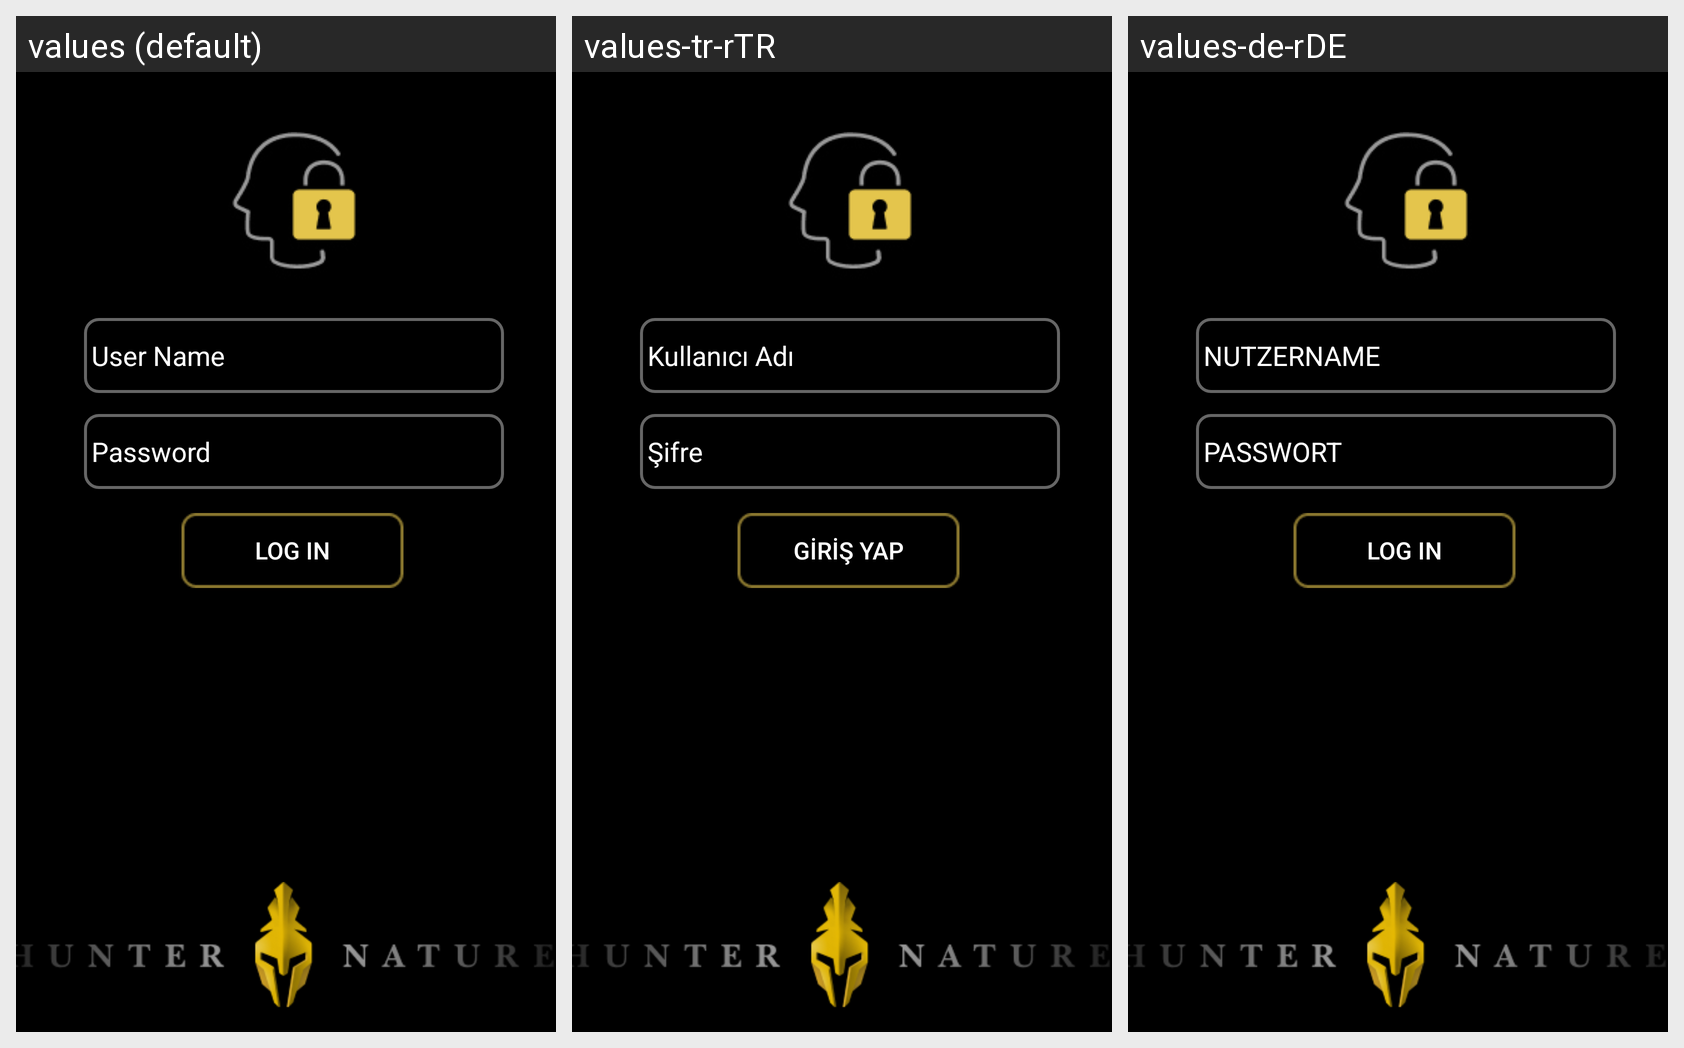

Strings drawn on this Android screen and how each of the app's shown locales translates them:
Android screen res/layout/fragment_ayarlar.xml rendered under 3 locales, left to right: values (default), values-tr-rTR, values-de-rDE. Device: Nexus 5 (rendered at 1080×1920; each locale shown at half size, 540×960, under a caption strip naming it); theme Theme.AppCompat.NoActionBar.
Strings drawn on this screen, with the default value and each locale's value (text and hints the layout hard-codes, and strings that could not be matched under every locale, appear in the picture but are not listed):

kullanici_adi
  values: User Name
  values-tr-rTR: Kullanıcı Adı
  values-de-rDE: NUTZERNAME

sifre
  values: Password
  values-tr-rTR: Şifre
  values-de-rDE: PASSWORT

giris_yap
  values: LOG IN
  values-tr-rTR: GİRİŞ YAP
  values-de-rDE: LOG IN
